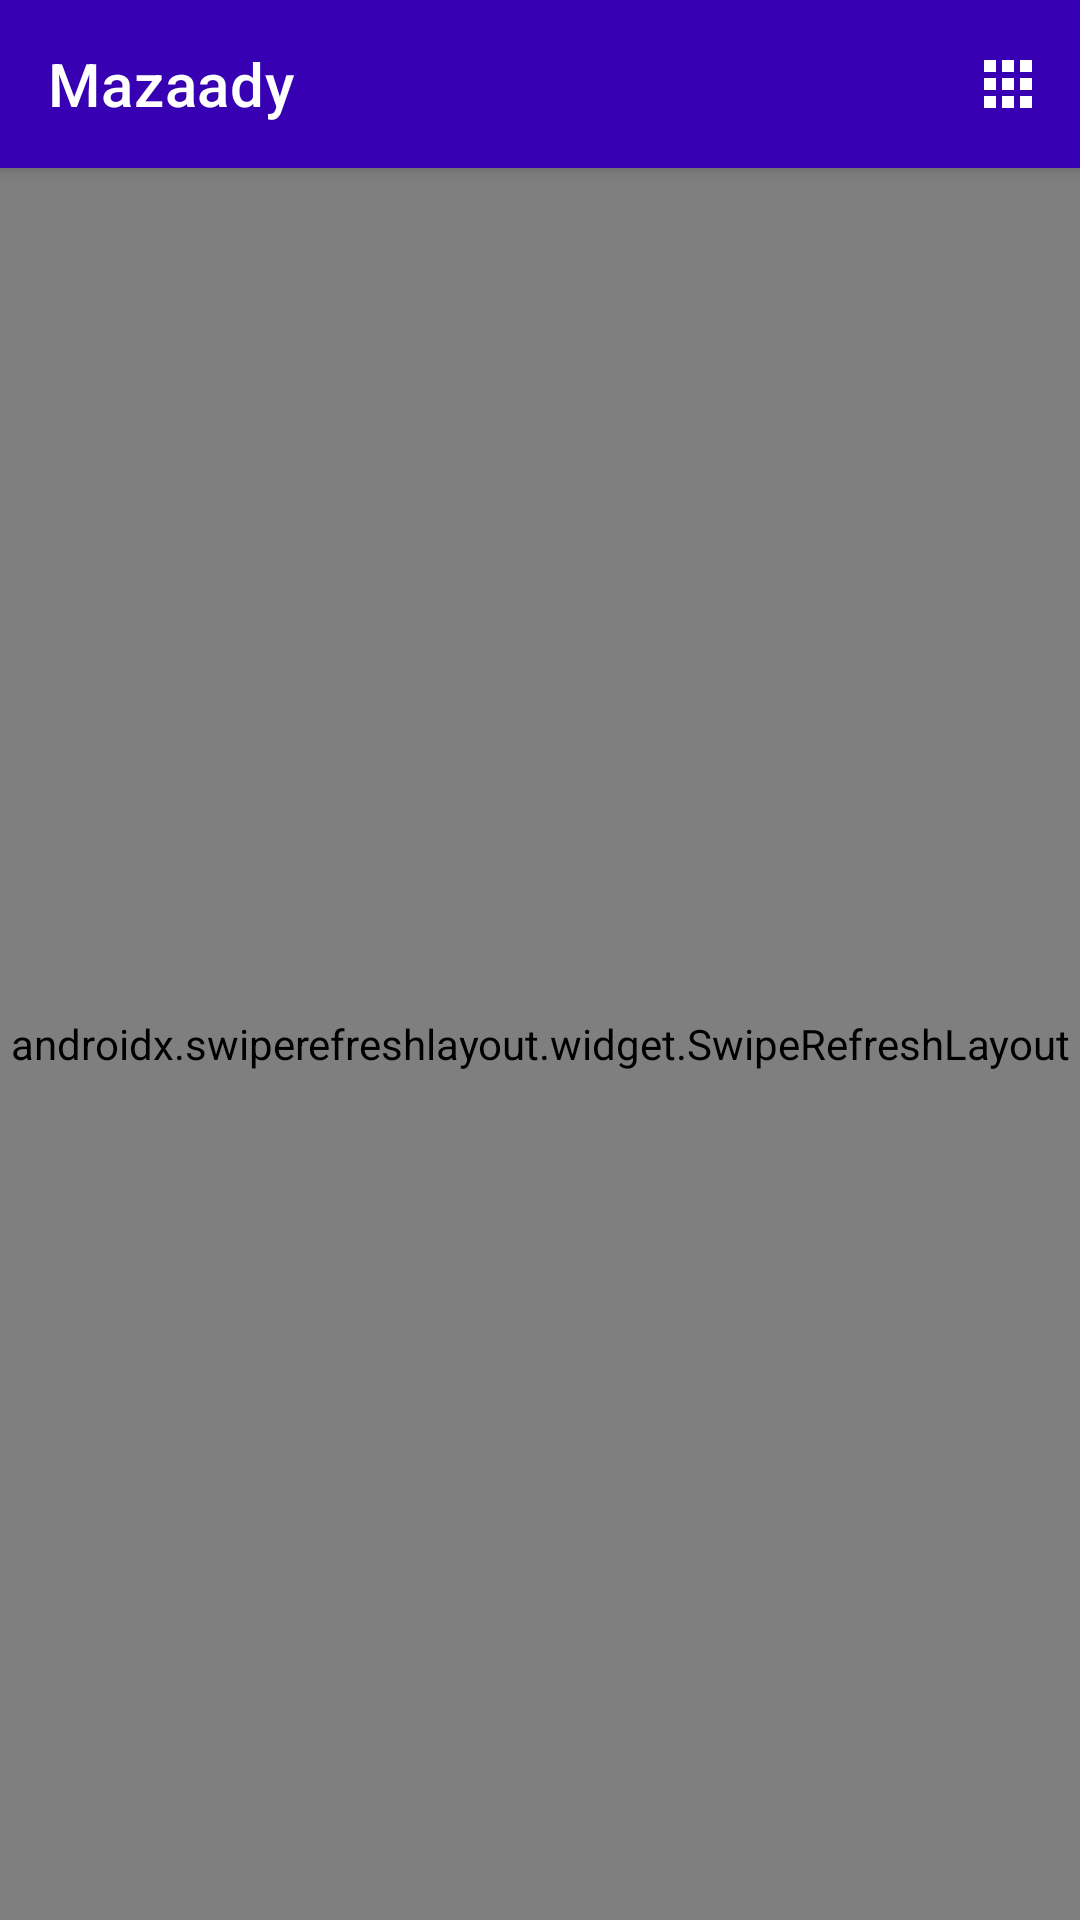

Reconstruct the res/layout file that produces this screen, plus the resources it refers to.
<!-- AndroidManifest.xml: application theme Theme.MazaadyTask -->
<!-- res/layout/fragment_home.xml -->
<?xml version="1.0" encoding="utf-8"?>
<androidx.coordinatorlayout.widget.CoordinatorLayout xmlns:android="http://schemas.android.com/apk/res/android"
    xmlns:app="http://schemas.android.com/apk/res-auto"
    xmlns:tools="http://schemas.android.com/tools"
    android:layout_width="match_parent"
    android:layout_height="match_parent">

    <com.google.android.material.appbar.AppBarLayout
        android:id="@+id/appBarLayout"
        android:layout_width="match_parent"
        android:layout_height="wrap_content">

        <com.google.android.material.appbar.MaterialToolbar
            android:id="@+id/toolbar"
            android:layout_width="match_parent"
            android:layout_height="?attr/actionBarSize"
            app:titleTextColor="@color/white"
            app:title="@string/app_name">

            <ImageButton
                android:id="@+id/toggleButton"
                android:layout_width="48dp"
                android:layout_height="48dp"
                android:layout_gravity="end"
                app:tint="@color/white"
                android:background="?attr/selectableItemBackgroundBorderless"
                android:contentDescription="@string/toggle_layout"
                android:src="@drawable/ic_grid" />

        </com.google.android.material.appbar.MaterialToolbar>

    </com.google.android.material.appbar.AppBarLayout>

    <androidx.swiperefreshlayout.widget.SwipeRefreshLayout
        android:id="@+id/swipeRefreshLayout"
        android:layout_width="match_parent"
        android:layout_height="match_parent"
        app:layout_behavior="@string/appbar_scrolling_view_behavior">

        <androidx.constraintlayout.widget.ConstraintLayout
            android:layout_width="match_parent"
            android:layout_height="match_parent">

            <androidx.recyclerview.widget.RecyclerView
                android:id="@+id/recyclerView"
                android:layout_width="match_parent"
                android:layout_height="match_parent"
                android:clipToPadding="false"
                android:padding="8dp"
                app:layout_constraintBottom_toBottomOf="parent"
                app:layout_constraintEnd_toEndOf="parent"
                app:layout_constraintStart_toStartOf="parent"
                app:layout_constraintTop_toTopOf="parent"
                tools:listitem="@layout/item_movie" />

            <TextView
                android:id="@+id/errorText"
                android:layout_width="wrap_content"
                android:layout_height="wrap_content"
                android:textAlignment="center"
                android:textColor="@android:color/holo_red_dark"
                android:visibility="gone"
                app:layout_constraintBottom_toBottomOf="parent"
                app:layout_constraintEnd_toEndOf="parent"
                app:layout_constraintStart_toStartOf="parent"
                app:layout_constraintTop_toTopOf="parent"
                tools:text="Error message"
                tools:visibility="visible" />

        </androidx.constraintlayout.widget.ConstraintLayout>

    </androidx.swiperefreshlayout.widget.SwipeRefreshLayout>

</androidx.coordinatorlayout.widget.CoordinatorLayout>
<!-- res/layout/item_movie.xml (included above) -->
<?xml version="1.0" encoding="utf-8"?>
<com.google.android.material.card.MaterialCardView xmlns:android="http://schemas.android.com/apk/res/android"
    xmlns:app="http://schemas.android.com/apk/res-auto"
    xmlns:tools="http://schemas.android.com/tools"
    android:layout_width="match_parent"
    android:layout_height="wrap_content"
    android:layout_margin="4dp"
    app:cardCornerRadius="8dp"
    app:cardElevation="4dp">

    <androidx.constraintlayout.widget.ConstraintLayout
        android:layout_width="match_parent"
        android:layout_height="wrap_content">

        <ImageView
            android:id="@+id/posterImage"
            android:layout_width="match_parent"
            android:layout_height="200dp"
            android:scaleType="centerCrop"
            app:layout_constraintEnd_toEndOf="parent"
            app:layout_constraintStart_toStartOf="parent"
            app:layout_constraintTop_toTopOf="parent"
            tools:src="@tools:sample/backgrounds/scenic" />

        <TextView
            android:id="@+id/titleText"
            android:layout_width="0dp"
            android:layout_height="wrap_content"
            android:layout_margin="8dp"
            android:ellipsize="end"
            android:maxLines="2"
            android:textAppearance="@style/TextAppearance.MaterialComponents.Subtitle1"
            app:layout_constraintEnd_toStartOf="@id/favoriteButton"
            app:layout_constraintStart_toStartOf="parent"
            app:layout_constraintTop_toBottomOf="@id/posterImage"
            tools:text="Movie Title" />

        <TextView
            android:id="@+id/yearText"
            android:layout_width="wrap_content"
            android:layout_height="wrap_content"
            android:layout_marginStart="8dp"
            android:layout_marginBottom="8dp"
            android:textAppearance="@style/TextAppearance.MaterialComponents.Body2"
            app:layout_constraintBottom_toBottomOf="parent"
            app:layout_constraintStart_toStartOf="parent"
            app:layout_constraintTop_toBottomOf="@id/titleText"
            tools:text="2023" />

        <ImageButton
            android:id="@+id/favoriteButton"
            android:layout_width="48dp"
            android:layout_height="48dp"
            android:background="?attr/selectableItemBackgroundBorderless"
            android:contentDescription="@string/toggle_favorite"
            android:src="@drawable/ic_favorite_border"
            app:layout_constraintBottom_toBottomOf="parent"
            app:layout_constraintEnd_toEndOf="parent"
            app:layout_constraintTop_toBottomOf="@id/posterImage" />

    </androidx.constraintlayout.widget.ConstraintLayout>

</com.google.android.material.card.MaterialCardView>
<!-- resources referenced by this layout -->
<resources>
  <color name="white">#FFFFFFFF</color>
  <!-- drawable ic_favorite_border (drawable) -->
  <?xml version="1.0" encoding="utf-8"?>
  <vector xmlns:android="http://schemas.android.com/apk/res/android"
      android:width="24dp"
      android:height="24dp"
      android:viewportWidth="24"
      android:viewportHeight="24">
      <path
          android:fillColor="#FF0000"
          android:pathData="M16.5,3c-1.74,0 -3.41,0.81 -4.5,2.09C10.91,3.81 9.24,3 7.5,3 4.42,3 2,5.42 2,8.5c0,3.78 3.4,6.86 8.55,11.54L12,21.35l1.45,-1.32C18.6,15.36 22,12.28 22,8.5 22,5.42 19.58,3 16.5,3zM12.1,18.55l-0.1,0.1 -0.1,-0.1C7.14,14.24 4,11.39 4,8.5 4,6.5 5.5,5 7.5,5c1.54,0 3.04,0.99 3.57,2.36h1.87C13.46,5.99 14.96,5 16.5,5c2,0 3.5,1.5 3.5,3.5 0,2.89 -3.14,5.74 -7.9,10.05z"/>
  </vector>
  <!-- drawable ic_grid (drawable) -->
  <?xml version="1.0" encoding="utf-8"?>
  <vector xmlns:android="http://schemas.android.com/apk/res/android"
      android:width="24dp"
      android:height="24dp"
      android:viewportWidth="24"
      android:viewportHeight="24">
      <path
          android:fillColor="#FF000000"
          android:pathData="M4,4h4v4h-4z M10,4h4v4h-4z M16,4h4v4h-4z M4,10h4v4h-4z M10,10h4v4h-4z M16,10h4v4h-4z M4,16h4v4h-4z M10,16h4v4h-4z M16,16h4v4h-4z" />
  </vector>
  <string name="app_name">Mazaady</string>
  <string name="toggle_favorite">Toggle Favorite</string>
  <string name="toggle_layout">Toggle Layout</string>
  <style name="Theme.MazaadyTask" parent="Theme.MaterialComponents.DayNight.NoActionBar">
          
          <item name="colorPrimary">@color/purple_500</item>
          <item name="colorPrimaryVariant">@color/purple_700</item>
          <item name="colorOnPrimary">@color/white</item>
          
          <item name="colorSecondary">@color/teal_200</item>
          <item name="colorSecondaryVariant">@color/teal_700</item>
          <item name="colorOnSecondary">@color/black</item>
          
          <item name="android:statusBarColor">?attr/colorPrimaryVariant</item>
          
          <item name="windowActionBar">false</item>
          <item name="windowNoTitle">true</item>
      </style>
  <color name="purple_500">#FF3700B3</color>
  <color name="purple_700">#FF3700B3</color>
  <color name="teal_200">#FF018786</color>
  <color name="teal_700">#FF018786</color>
  <color name="black">#FF000000</color>
</resources>
